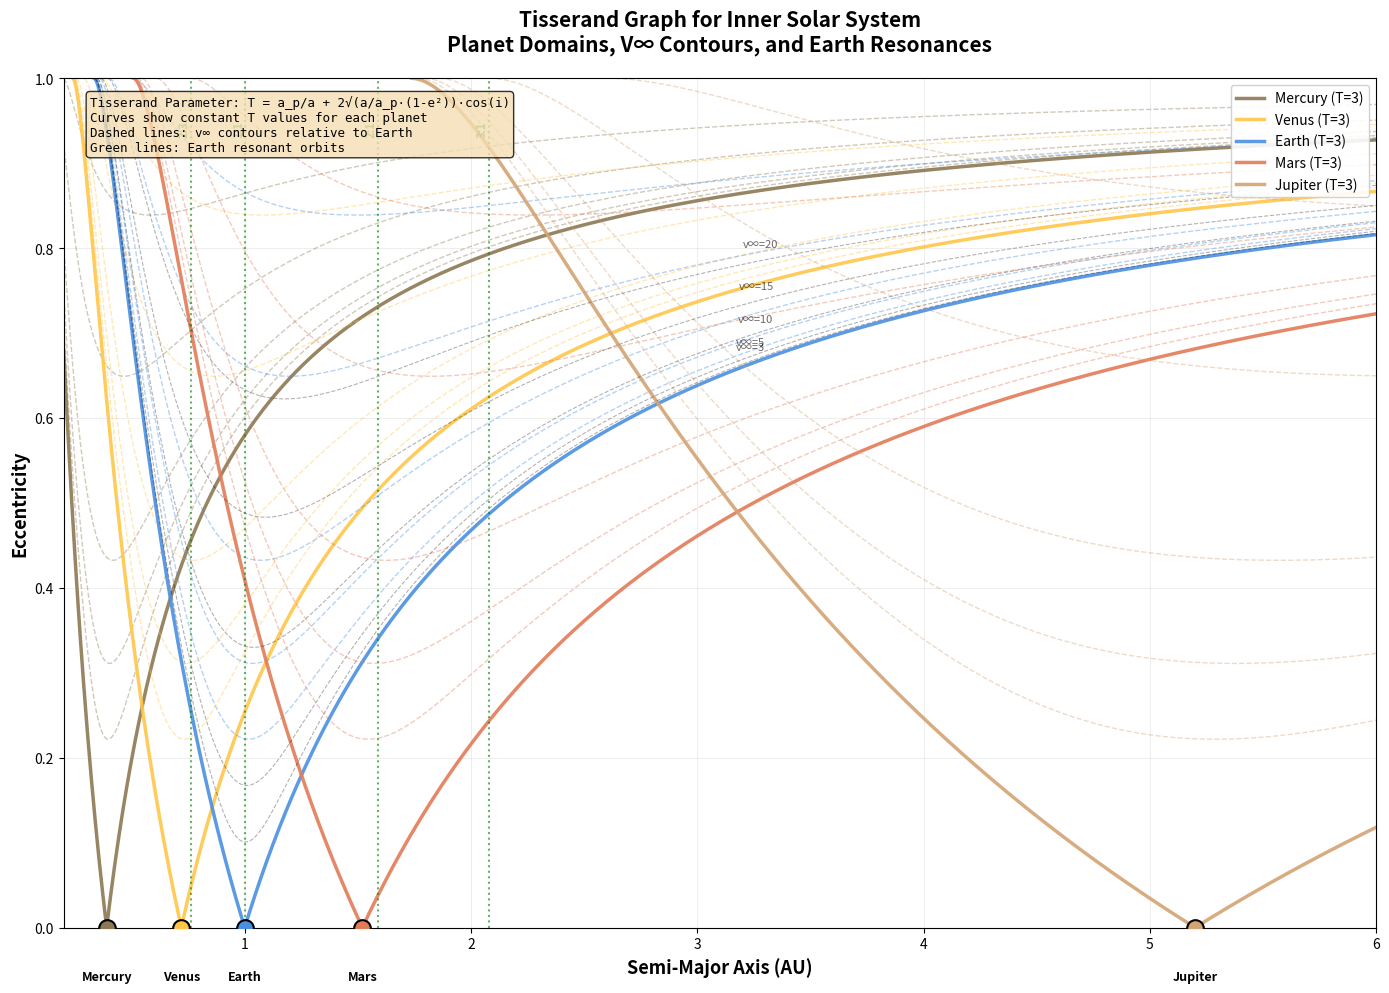

Reproduce this figure in Python. (Note: this script raises an exception after producing the figure.)
#!/usr/bin/env python3
"""
HW 4 Problem 3: Tisserand Graphs for Solar System
Plot Tisserand parameter graphs showing accessible orbits via gravity assists
"""

import numpy as np
import matplotlib
matplotlib.use('Agg')
import matplotlib.pyplot as plt
from matplotlib.patches import Circle
import matplotlib.patches as mpatches

# ======================================================
# CONSTANTS
# ======================================================

AU = 150e6  # km
GM_SUN = 1.32712440018e11  # km^3/s^2

# Planet data: [name, semi-major axis (AU), radius (km), color]
PLANETS = {
    'Mercury': {'a': 0.39, 'R': 2439.7, 'color': '#8C7853', 'e': 0.2056},
    'Venus':   {'a': 0.72, 'R': 6051.8, 'color': '#FFC649', 'e': 0.0067},
    'Earth':   {'a': 1.00, 'R': 6371.0, 'color': '#4A90E2', 'e': 0.0167},
    'Mars':    {'a': 1.52, 'R': 3389.5, 'color': '#E27B58', 'e': 0.0934},
    'Jupiter': {'a': 5.20, 'R': 69911,  'color': '#D4A373', 'e': 0.0489}
}

# Minimum flyby altitude (km)
H_MIN = 200  # km

# ======================================================
# TISSERAND PARAMETER FUNCTIONS
# ======================================================

def tisserand_parameter(a, e, i, a_planet):
    """
    Calculate Tisserand parameter with respect to a planet
    
    T = (a_planet/a) + 2*sqrt((a/a_planet)*(1-e^2))*cos(i)
    
    For planar orbits (i=0): cos(i) = 1
    """
    T = (a_planet / a) + 2 * np.sqrt((a / a_planet) * (1 - e**2))
    return T

def tisserand_curve_planar(a_planet, T_values, return_both_branches=True):
    """
    For a given planet and Tisserand values, compute (a, e) pairs
    Assumes planar orbits (i=0)
    
    T = (a_p/a) + 2*sqrt(a/a_p * (1-e^2))
    
    Solving for e given T and a:
    e = sqrt(1 - (a_p/a) * ((T - a_p/a)/2)^2)
    """
    # Generate semi-major axis range
    a_min = 0.1 * a_planet
    a_max = 10 * a_planet
    
    a_values = np.linspace(a_min, a_max, 1000)
    
    curves = []
    
    for T in T_values:
        e_values = []
        a_valid = []
        
        for a in a_values:
            # From Tisserand equation (planar):
            # T = a_p/a + 2*sqrt(a/a_p * (1-e^2))
            # Let term2 = T - a_p/a
            # term2 = 2*sqrt(a/a_p * (1-e^2))
            # term2/2 = sqrt(a/a_p * (1-e^2))
            # (term2/2)^2 = a/a_p * (1-e^2)
            # (1-e^2) = a_p/a * (term2/2)^2
            # e^2 = 1 - a_p/a * (term2/2)^2
            
            term2 = T - a_planet / a
            
            if term2 <= 0:
                continue
            
            e_squared = 1 - (a_planet / a) * (term2 / 2)**2
            
            if e_squared >= 0 and e_squared <= 1:
                e = np.sqrt(e_squared)
                a_valid.append(a)
                e_values.append(e)
        
        if len(a_valid) > 0:
            curves.append((np.array(a_valid), np.array(e_values)))
    
    return curves

def v_infinity(a, e, a_planet):
    """
    Calculate v∞ at planet encounter
    
    v∞ = sqrt(GM_sun * |2/r - 1/a - 2/r_p + 1/a_p|)
    
    At the planet's orbit (r = a_p):
    v∞ = |v_sc - v_planet|
    """
    r = a_planet  # Encounter at planet's orbit
    
    # Spacecraft velocity at planet's orbit
    v_sc = np.sqrt(GM_SUN * (2/r - 1/a))
    
    # Planet's circular velocity
    v_planet = np.sqrt(GM_SUN / a_planet)
    
    return np.abs(v_sc - v_planet)

def v_infinity_from_tisserand(T, a_planet_km):
    """
    Calculate v∞ from Tisserand parameter
    More direct formula
    
    Input: a_planet_km in kilometers
    Output: v_infinity in km/s
    """
    # v∞^2 = GM_sun/a_p * (3 - T)
    v_inf_sq = (GM_SUN / a_planet_km) * (3 - T)
    
    if v_inf_sq < 0:
        return 0
    
    return np.sqrt(v_inf_sq) / 1000  # Convert m/s to km/s

def minimum_flyby_altitude_point(a_planet, R_planet, h_min):
    """
    Find (a, e) for minimum altitude flyby
    
    At minimum altitude, periapsis of hyperbolic trajectory around planet
    equals R_planet + h_min
    
    This gives maximum e for a given Tisserand parameter
    """
    # For a flyby at r_p (planet radius + altitude), the spacecraft orbit
    # has periapsis or apoapsis at the planet's orbit
    
    # Maximum eccentricity occurs when spacecraft periapsis = planet orbit
    # and apoapsis is maximized
    
    # For a grazing flyby:
    # The hyperbolic excess velocity determines the deflection angle
    # For minimum altitude: r_periapsis = R_planet + h_min
    
    # Simplified: maximum e for given a is when periapsis = R_planet + h_min
    # This isn't exact but gives an approximation
    
    # More accurate: solve for e such that the b-plane parameter equals
    # the minimum flyby radius
    
    # For visualization, we'll use the maximum physical eccentricity
    # such that periapsis >= some minimum
    
    return None  # Will compute inline

# ======================================================
# RESONANT ORBITS
# ======================================================

def resonant_orbit_sma(n, m, a_planet_km):
    """
    Calculate semi-major axis for n:m resonance with planet
    
    T_sc / T_planet = n / m
    
    Using Kepler's third law:
    a_sc = a_planet * (n/m)^(2/3)
    
    Input: a_planet_km in kilometers
    Output: a_res in kilometers
    """
    a_res = a_planet_km * (n / m)**(2/3)
    return a_res

# ======================================================
# HOHMANN TRANSFER VALIDATION
# ======================================================

def hohmann_v_infinity(a_departure, a_arrival):
    """
    Calculate v∞ at arrival planet for Hohmann transfer
    
    v∞ = |v_arrival_orbit - v_planet|
    """
    # Semi-major axis of transfer orbit
    a_transfer = (a_departure + a_arrival) / 2
    
    # Velocity at arrival
    v_arrival = np.sqrt(GM_SUN * (2/a_arrival - 1/a_transfer))
    
    # Circular velocity of arrival planet
    v_planet = np.sqrt(GM_SUN / a_arrival)
    
    return np.abs(v_arrival - v_planet)

# ======================================================
# PLOTTING
# ======================================================

def plot_tisserand_graph():
    """
    Create comprehensive Tisserand graph for Solar System
    """
    
    fig, ax = plt.subplots(figsize=(14, 10))
    
    # Define semi-major axis range for plotting
    a_min = 0.2  # AU
    a_max = 6.0  # AU
    
    # Convert to km for calculations
    a_range_km = np.linspace(a_min * AU, a_max * AU, 1000)
    
    # ===== PLOT TISSERAND CURVES FOR EACH PLANET =====
    
    print("="*60)
    print("TISSERAND GRAPH GENERATION")
    print("="*60)
    
    planet_order = ['Mercury', 'Venus', 'Earth', 'Mars', 'Jupiter']
    
    for planet_name in planet_order:
        planet = PLANETS[planet_name]
        a_p = planet['a'] * AU  # Convert to km
        color = planet['color']
        
        print(f"\n{planet_name}:")
        print(f"  Semi-major axis: {planet['a']:.2f} AU")
        
        # Plot the planet's circular orbit line
        e_circular = np.zeros_like(a_range_km)
        
        # Calculate Tisserand parameter for circular orbit at planet's SMA
        T_planet = tisserand_parameter(a_p, 0, 0, a_p)
        print(f"  T-parameter (circular): {T_planet:.3f}")
        
        # Plot several Tisserand curves for this planet
        T_values = [2.0, 2.5, 2.8, 2.9, 2.95, 3.0]
        
        for T in T_values:
            e_vals = []
            a_vals_plot = []
            
            for a in a_range_km:
                # Calculate eccentricity for this (a, T) combination
                term = T - a_p / a
                if term <= 0:
                    continue
                
                e_sq = 1 - (a_p / a) * (term / 2)**2
                
                if 0 <= e_sq <= 1:
                    e = np.sqrt(e_sq)
                    if e < 1:  # Only elliptical orbits
                        e_vals.append(e)
                        a_vals_plot.append(a / AU)  # Convert back to AU
            
            if len(a_vals_plot) > 10:
                # Determine line style
                if abs(T - 3.0) < 0.01:
                    # T=3 is special (circular orbit at planet)
                    linestyle = '-'
                    linewidth = 2.5
                    alpha = 0.9
                    label = f'{planet_name} (T=3)'
                else:
                    linestyle = '--'
                    linewidth = 1.0
                    alpha = 0.4
                    label = None
                
                ax.plot(a_vals_plot, e_vals, color=color, 
                       linestyle=linestyle, linewidth=linewidth, 
                       alpha=alpha, label=label)
        
        # Mark the planet's position
        ax.plot(planet['a'], 0, 'o', color=color, markersize=12, 
               markeredgecolor='black', markeredgewidth=1.5, zorder=10)
        ax.text(planet['a'], -0.05, planet_name, 
               ha='center', va='top', fontsize=9, fontweight='bold')
    
    # ===== ADD V∞ LEVEL SETS =====
    
    print("\n" + "="*60)
    print("V∞ LEVEL SETS")
    print("="*60)
    
    # Focus on Earth for v∞ contours
    a_earth = PLANETS['Earth']['a'] * AU
    
    # V∞ level sets with respect to Earth
    v_inf_levels = [3, 5, 10, 15, 20]  # km/s
    
    for v_inf_kmps in v_inf_levels:
        # Relationship: v∞² = GM_sun/a_p * (3 - T)
        # Therefore: T = 3 - (v∞² * a_p / GM_sun)
        # Need to be careful with units:
        # v∞ is in km/s
        # a_earth is in km
        # GM_SUN is in km^3/s^2
        # So v_inf must be in km/s
        
        T = 3 - (v_inf_kmps**2 * a_earth / GM_SUN)
        
        print(f"v∞ = {v_inf_kmps} km/s -> T = {T:.4f}")
        
        # Plot this T-curve for Earth
        e_vals = []
        a_vals_plot = []
        
        for a in a_range_km:
            term = T - a_earth / a
            if term <= 0:
                continue
            
            e_sq = 1 - (a_earth / a) * (term / 2)**2
            
            if 0 <= e_sq <= 1:
                e = np.sqrt(e_sq)
                if e < 1:
                    e_vals.append(e)
                    a_vals_plot.append(a / AU)
        
        if len(a_vals_plot) > 10:
            ax.plot(a_vals_plot, e_vals, 'k--', linewidth=0.8, alpha=0.3)
            
            # Add label
            if len(a_vals_plot) > 0:
                mid_idx = len(a_vals_plot) // 2
                ax.text(a_vals_plot[mid_idx], e_vals[mid_idx] + 0.02, 
                       f'v∞={v_inf_kmps}', fontsize=8, color='black', 
                       style='italic', alpha=0.6)
    
    # ===== ADD EARTH RESONANT ORBITS =====
    
    print("\n" + "="*60)
    print("EARTH RESONANT ORBITS")
    print("="*60)
    
    a_earth_au = PLANETS['Earth']['a']
    a_earth_km = a_earth_au * AU
    resonances = [(1, 1), (2, 1), (2, 3), (3, 1)]
    
    for n, m in resonances:
        a_res_km = resonant_orbit_sma(n, m, a_earth_km)
        a_res_au = a_res_km / AU
        
        # Calculate T for circular orbit at this resonance
        T_res = tisserand_parameter(a_res_km, 0, 0, a_earth_km)
        
        print(f"{n}:{m} resonance:")
        print(f"  a = {a_res_au:.4f} AU ({a_res_km:.0f} km)")
        print(f"  T = {T_res:.4f}")
        
        # Plot vertical line at this semi-major axis
        ax.axvline(a_res_au, color='green', linestyle=':', 
                  linewidth=1.5, alpha=0.6)
        
        # Add label at top
        ax.text(a_res_au, 0.95, f'{n}:{m}', rotation=90, 
               va='top', ha='right', fontsize=8, color='green',
               fontweight='bold', alpha=0.7)
    
    # ===== VALIDATE HOHMANN TRANSFERS =====
    
    print("\n" + "="*60)
    print("HOHMANN TRANSFER VALIDATION")
    print("="*60)
    print("\nComparing v∞ from Tisserand graph crossings with Hohmann transfers:")
    print(f"\n{'Transfer':<20} {'Tisserand v∞ (km/s)':<25} {'Hohmann v∞ (km/s)':<25} {'Match?'}")
    print("-"*80)
    
    a_earth_km = a_earth_au * AU
    
    for planet_name in ['Venus', 'Mars']:
        planet = PLANETS[planet_name]
        a_planet_km = planet['a'] * AU
        
        # Hohmann transfer v∞
        v_inf_hohmann = hohmann_v_infinity(a_earth_km, a_planet_km) / 1000  # Convert to km/s
        
        # Tisserand v∞: use T=3 curve crossing
        # At the domain crossing, the spacecraft is on Earth's T=3 curve
        # approaching the target planet
        
        # For Earth T=3 curve at planet's orbit:
        T_earth = 3.0
        a = a_planet_km
        a_p_earth = a_earth_km
        
        term = T_earth - a_p_earth / a
        e_sq = 1 - (a_p_earth / a) * (term / 2)**2
        
        if 0 <= e_sq <= 1:
            e = np.sqrt(e_sq)
            
            # v∞ at planet
            v_inf_tisserand = v_infinity(a, e, a_planet_km) / 1000  # km/s
        else:
            v_inf_tisserand = float('nan')
        
        match = "✓" if abs(v_inf_tisserand - v_inf_hohmann) < 0.1 else "✗"
        
        print(f"Earth → {planet_name:<13} {v_inf_tisserand:<25.3f} {v_inf_hohmann:<25.3f} {match}")
    
    # ===== FORMATTING =====
    
    ax.set_xlabel('Semi-Major Axis (AU)', fontsize=13, fontweight='bold')
    ax.set_ylabel('Eccentricity', fontsize=13, fontweight='bold')
    ax.set_title('Tisserand Graph for Inner Solar System\n' + 
                'Planet Domains, V∞ Contours, and Earth Resonances',
                fontsize=15, fontweight='bold', pad=20)
    
    ax.set_xlim(a_min, a_max)
    ax.set_ylim(0, 1)
    ax.grid(True, alpha=0.3, linestyle='-', linewidth=0.5)
    
    # Legend
    ax.legend(loc='upper right', fontsize=10, framealpha=0.9)
    
    # Add text box with explanation
    textstr = ('Tisserand Parameter: T = a_p/a + 2√(a/a_p·(1-e²))·cos(i)\n'
              'Curves show constant T values for each planet\n'
              'Dashed lines: v∞ contours relative to Earth\n'
              'Green lines: Earth resonant orbits')
    
    props = dict(boxstyle='round', facecolor='wheat', alpha=0.8)
    ax.text(0.02, 0.98, textstr, transform=ax.transAxes, fontsize=9,
           verticalalignment='top', bbox=props, family='monospace')
    
    plt.tight_layout()
    
    output_file = '/Users/<user>/Desktop/Ae 105/src/HW_4/tisserand_graph.png'
    plt.savefig(output_file, dpi=300, bbox_inches='tight')
    print(f"\n✓ Tisserand graph saved to: {output_file}")
    plt.close()
    
    return output_file

# ======================================================
# ENHANCED TISSERAND PLOT WITH DETAILED ANNOTATIONS
# ======================================================

def plot_tisserand_detailed():
    """
    Create a more detailed Tisserand plot with markers and annotations
    """
    
    fig, ax = plt.subplots(figsize=(16, 12))
    
    a_min = 0.3
    a_max = 6.0
    a_range_km = np.linspace(a_min * AU, a_max * AU, 2000)
    
    planet_order = ['Mercury', 'Venus', 'Earth', 'Mars', 'Jupiter']
    
    # Color map for better visualization
    import matplotlib.cm as cm
    
    # ===== PLOT PLANET DOMAINS =====
    
    for planet_name in planet_order:
        planet = PLANETS[planet_name]
        a_p = planet['a'] * AU
        R_p = planet['R']
        color = planet['color']
        
        # Plot multiple T-curves to show the "domain"
        T_values = np.linspace(2.0, 3.0, 15)
        
        for i, T in enumerate(T_values):
            e_vals = []
            a_vals_plot = []
            
            for a in a_range_km:
                term = T - a_p / a
                if term <= 0:
                    continue
                
                e_sq = 1 - (a_p / a) * (term / 2)**2
                
                if 0 <= e_sq <= 1:
                    e = np.sqrt(e_sq)
                    if e < 0.99:  # Avoid near-parabolic
                        e_vals.append(e)
                        a_vals_plot.append(a / AU)
            
            if len(a_vals_plot) > 10:
                # Gradient coloring based on T value
                alpha = 0.2 + 0.4 * (T - 2.0)
                linewidth = 0.5 if T < 2.95 else 2.0
                
                if abs(T - 3.0) < 0.01:
                    label = f'{planet_name}'
                    linewidth = 2.5
                    alpha = 1.0
                else:
                    label = None
                
                ax.plot(a_vals_plot, e_vals, color=color,
                       linewidth=linewidth, alpha=alpha, label=label, zorder=5)
        
        # Mark planet position
        ax.plot(planet['a'], 0, 'o', color=color, markersize=15,
               markeredgecolor='white', markeredgewidth=2, zorder=15)
        
        # Add planet label
        ax.annotate(planet_name, xy=(planet['a'], 0),
                   xytext=(0, -15), textcoords='offset points',
                   ha='center', fontsize=11, fontweight='bold',
                   bbox=dict(boxstyle='round,pad=0.5', 
                           facecolor=color, alpha=0.7, edgecolor='black'))
    
    # ===== V∞ CONTOURS FOR EARTH =====
    
    a_earth = PLANETS['Earth']['a'] * AU
    v_inf_levels = [2, 5, 10, 15, 20, 25, 30]
    
    for v_inf in v_inf_levels:
        T = 3 - (v_inf * 1000)**2 * a_earth / GM_SUN
        
        e_vals = []
        a_vals_plot = []
        
        for a in a_range_km:
            term = T - a_earth / a
            if term <= 0:
                continue
            
            e_sq = 1 - (a_earth / a) * (term / 2)**2
            
            if 0 <= e_sq <= 1:
                e = np.sqrt(e_sq)
                if e < 0.99:
                    e_vals.append(e)
                    a_vals_plot.append(a / AU)
        
        if len(a_vals_plot) > 10:
            ax.plot(a_vals_plot, e_vals, 'k--', linewidth=1.2, 
                   alpha=0.4, zorder=3)
            
            # Label
            if len(a_vals_plot) > len(a_vals_plot)//3:
                idx = len(a_vals_plot) // 3
                ax.annotate(f'v∞={v_inf} km/s', 
                          xy=(a_vals_plot[idx], e_vals[idx]),
                          xytext=(10, 5), textcoords='offset points',
                          fontsize=9, style='italic',
                          bbox=dict(boxstyle='round,pad=0.3', 
                                  facecolor='yellow', alpha=0.5))
    
    # ===== EARTH RESONANCES =====
    
    a_earth_au = PLANETS['Earth']['a']
    resonances = [(1, 1), (2, 1), (2, 3), (3, 1)]
    
    for n, m in resonances:
        a_res_km = resonant_orbit_sma(n, m, a_earth_au * AU)
        a_res_au = a_res_km / AU
        
        ax.axvline(a_res_au, color='lime', linestyle=':', 
                  linewidth=2, alpha=0.8, zorder=2)
        
        # Label
        ax.text(a_res_au, 0.97, f'Earth {n}:{m}', 
               rotation=90, va='top', ha='right', 
               fontsize=10, color='darkgreen', fontweight='bold',
               bbox=dict(boxstyle='round,pad=0.3', 
                       facecolor='lightgreen', alpha=0.7))
    
    # ===== MARK MINIMUM ALTITUDE FLYBY POINTS =====
    
    # For each planet, mark the point where a minimum altitude flyby
    # would occur (maximum deflection)
    
    for planet_name in planet_order:
        planet = PLANETS[planet_name]
        a_p = planet['a'] * AU
        R_p = planet['R']
        
        # At minimum altitude flyby, the spacecraft approaches very close
        # This corresponds to high v∞ and thus low T values
        
        # Maximum deflection occurs at lowest T for accessible orbits
        T_min_flyby = 2.0  # Example value
        
        # Find point on this curve
        a_test = a_p  # At the planet's orbit
        term = T_min_flyby - a_p / a_test
        
        if term > 0:
            e_sq = 1 - (a_p / a_test) * (term / 2)**2
            if 0 <= e_sq <= 1:
                e_min = np.sqrt(e_sq)
                
                # Mark this point
                ax.plot(a_test / AU, e_min, 'x', color='red', 
                       markersize=10, markeredgewidth=2, zorder=20)
    
    # ===== FORMATTING =====
    
    ax.set_xlabel('Semi-Major Axis (AU)', fontsize=14, fontweight='bold')
    ax.set_ylabel('Eccentricity', fontsize=14, fontweight='bold')
    ax.set_title('Detailed Tisserand Graph: Solar System Mission Design\n' +
                'Showing Planet Domains, V∞ Level Sets, and Resonant Orbits',
                fontsize=16, fontweight='bold', pad=20)
    
    ax.set_xlim(a_min, a_max)
    ax.set_ylim(0, 1)
    ax.grid(True, alpha=0.3, linestyle='-', linewidth=0.5)
    
    ax.legend(loc='upper left', fontsize=11, framealpha=0.95, ncol=2)
    
    plt.tight_layout()
    
    output_file = '/Users/<user>/Desktop/Ae 105/src/HW_4/tisserand_graph_detailed.png'
    plt.savefig(output_file, dpi=300, bbox_inches='tight')
    print(f"✓ Detailed Tisserand graph saved to: {output_file}")
    plt.close()
    
    return output_file

# ======================================================
# MAIN
# ======================================================

def main():
    """Main execution"""
    
    print("="*60)
    print("TISSERAND GRAPH GENERATOR")
    print("Solar System Mission Design Tool")
    print("="*60)
    
    # Generate main Tisserand graph
    plot_tisserand_graph()
    
    # Generate detailed version
    plot_tisserand_detailed()
    
    print("\n" + "="*60)
    print("GENERATION COMPLETE!")
    print("="*60)
    print("\nTisserand graphs show accessible orbital parameter space")
    print("via gravity assist maneuvers. Each planet has a 'domain'")
    print("of orbits that can be reached from its circular orbit.")
    print("\nThe graphs include:")
    print("  • Planet domain curves (T-parameter contours)")
    print("  • V∞ level sets relative to Earth")
    print("  • Earth resonant orbit markers")
    print("  • Validation of Hohmann transfer v∞ values")
    print("="*60)

if __name__ == "__main__":
    main()
